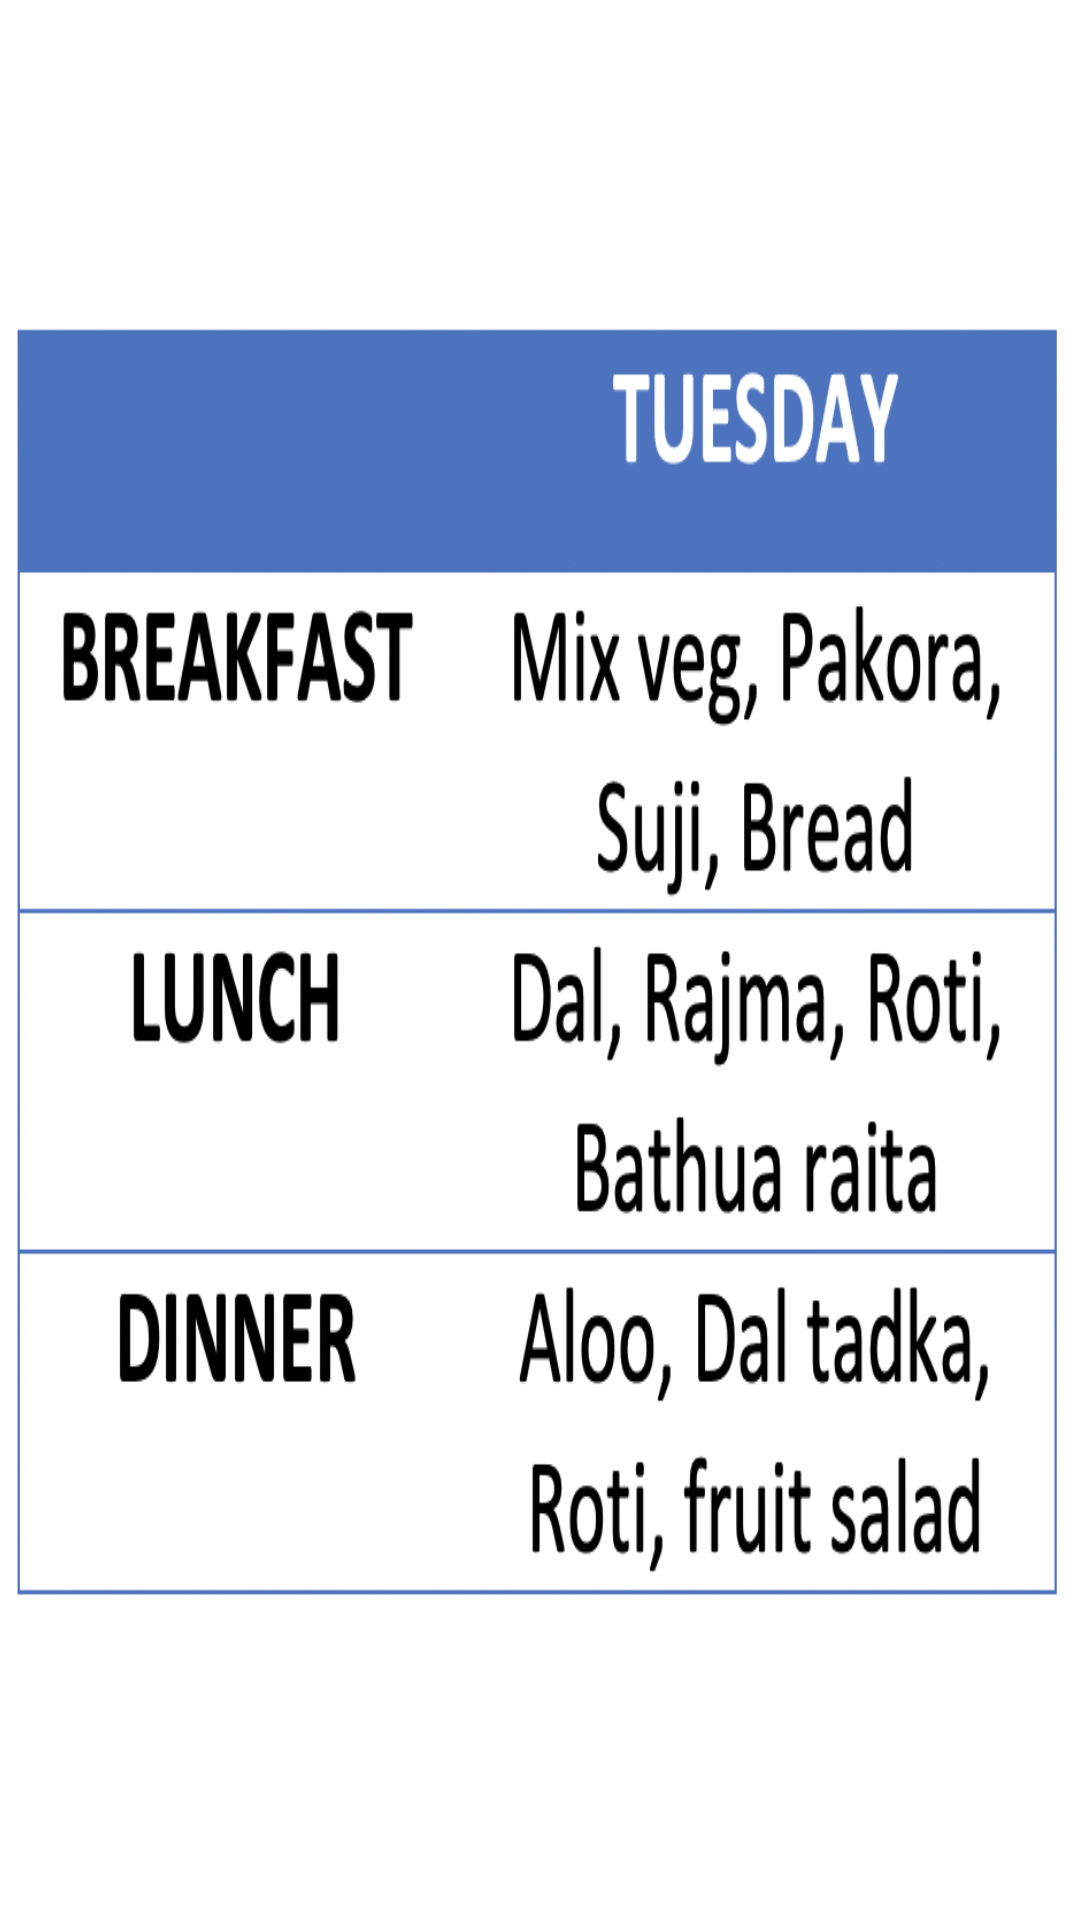

Here is an Android app screen rendered from its layout file. Give the layout XML and the strings, colors and styles it references.
<!-- AndroidManifest.xml: application theme AppTheme -->
<!-- res/layout/activity_tueday.xml -->
<?xml version="1.0" encoding="utf-8"?>
<RelativeLayout xmlns:android="http://schemas.android.com/apk/res/android"
    xmlns:app="http://schemas.android.com/apk/res-auto"
    xmlns:tools="http://schemas.android.com/tools"
    android:layout_width="match_parent"
    android:layout_height="match_parent"
    tools:context=".tueday"
    android:background="#FFFFFF"
>
    <ImageView
        android:layout_width="351dp"
        android:layout_height="430dp"
        android:background="@drawable/tuesday"
        android:scaleType="fitCenter"
        android:layout_centerVertical="true"
        android:layout_centerHorizontal="true"/>
</RelativeLayout>
<!-- resources referenced by this layout -->
<resources>
  <!-- drawable tuesday: png bitmap (drawable, 229347 bytes) -->
  <style name="AppTheme" parent="Theme.AppCompat.Light.DarkActionBar">
          
          <item name="colorPrimary">#303F9F</item>
          <item name="colorPrimaryDark">#303F9F</item>
          <item name="colorAccent">#303F9F</item>
      </style>
</resources>
